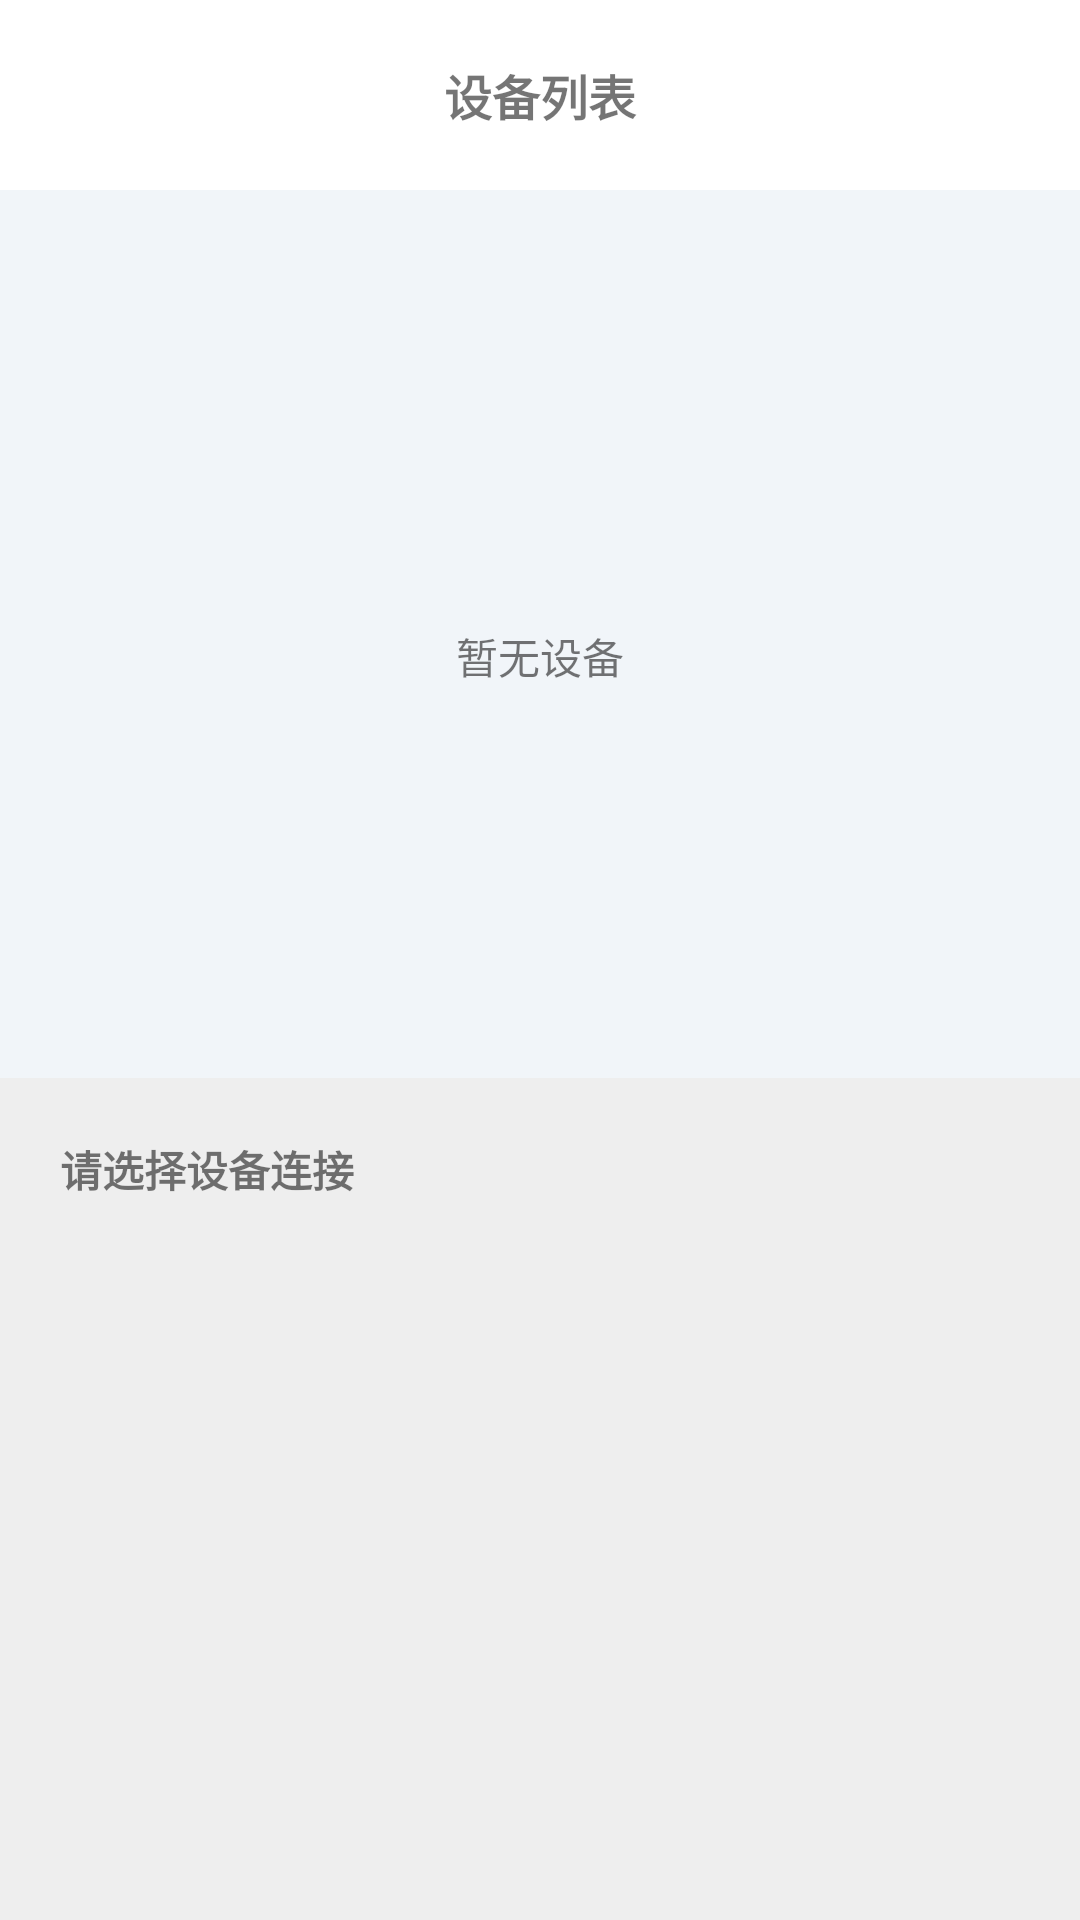

Produce the Android XML layout that renders to this screen, including the resource entries it uses.
<!-- AndroidManifest.xml: application theme AppTheme -->
<!-- res/layout/activity_miandan_printer_sdk_demo.xml -->
<?xml version="1.0" encoding="utf-8"?>
<LinearLayout xmlns:android="http://schemas.android.com/apk/res/android"
    android:layout_width="match_parent"
    android:layout_height="match_parent"
    android:orientation="vertical"
    >
    <RelativeLayout
        android:layout_width="match_parent"
        android:layout_height="wrap_content">

        <TextView
            android:id="@+id/tv_title"
            android:layout_width="match_parent"
            android:layout_height="wrap_content"
            android:gravity="center"
            android:text="设备列表"
            android:background="@color/white"
            android:textSize="16sp"
            android:padding="20dp"
            android:textStyle="bold"
            />

        <ProgressBar
            android:id="@+id/pb_discovery"
            android:layout_width="20dp"
            android:layout_height="20dp"
            style="@style/Widget.AppCompat.ProgressBar"
            android:visibility="gone"
            android:layout_alignParentRight="true"
            android:layout_centerVertical="true"
            android:layout_marginRight="30dp"
            />
    </RelativeLayout>

    <RelativeLayout
        android:layout_width="match_parent"
        android:layout_height="0dp"
        android:layout_weight="1"
        android:layout_marginTop="15dp"
        >
        <androidx.recyclerview.widget.RecyclerView
            android:id="@+id/rv_list"
            android:layout_width="match_parent"
            android:layout_height="match_parent"
            />
        <TextView
            android:id="@+id/tv_no_device"
            android:layout_width="wrap_content"
            android:layout_height="wrap_content"
            android:text="暂无设备"
            android:layout_centerInParent="true"
            />
    </RelativeLayout>


    <LinearLayout
        android:layout_width="match_parent"
        android:layout_height="wrap_content"
        android:orientation="vertical"
        android:padding="10dp"
        android:background="#eeeeee"
        >

        <TextView
            android:id="@+id/tv_message"
            android:layout_width="match_parent"
            android:layout_height="wrap_content"
            android:padding="10dp"
            android:textStyle="bold"
            android:text="请选择设备连接"
            />

        <androidx.recyclerview.widget.RecyclerView
            android:id="@+id/rv_buttons"
            android:layout_width="match_parent"
            android:layout_height="220dp"
            />
    </LinearLayout>
</LinearLayout>
<!-- resources referenced by this layout -->
<resources>
  <color name="white">#FFFFFF</color>
  <style name="AppTheme" parent="Theme.AppCompat.DayNight.NoActionBar">
          <item name="colorPrimary">@color/ai50_primary</item>
          <item name="colorPrimaryDark">@color/colorPrimaryDark</item>
          <item name="colorAccent">@color/colorAccent</item>
          <item name="android:windowBackground">@color/ai50_background</item>
      </style>
  <color name="ai50_primary">#2563EB</color>
  <color name="colorPrimaryDark">#1D4ED8</color>
  <color name="colorAccent">#0EA5E9</color>
  <color name="ai50_background">#F1F5F9</color>
</resources>
